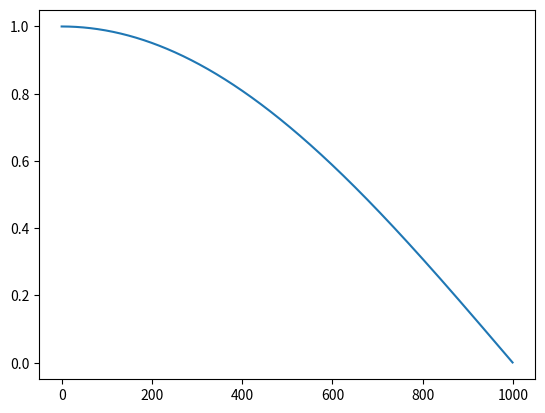

This chart was generated by the following Python code: (Note: this script raises an exception after producing the figure.)
import numpy as np
import matplotlib.pyplot as plt
import math

"""
    Hvis vi gjør det samme som over, men på en litt annen måte får vi redusert problemet veldig, men det er fortsatt altfor stort
    1: Player turn
    2: First location hvor 0 -> 0 brikker der, 1 - 6 -> 1 - 6 hvite brikker der og 7 - 12 -> 1 - 6 svarte brikker
    3: ..
    10: Off location for hvit
    11: Off location for svart
    12: From location in action
    13: To location in action
"""

"""
    Meaning of array positions(?) in the array
    1: Which player turn it is: 0 -> White, 1 -> Black (min: 0, max: 1)

    2: First location on map for white (min: 0, max: 6)
    3: Second location on map for white (min: 0, max: 6)
    4: Third location on map for white (min: 0, max: 6)
    5: Fourth location on map for white (min: 0, max: 6)
    6: Fifth location on map for white (min: 0, max: 6)
    7: Sixth location on map for white (min: 0, max: 6)
    8: Seventh location on map for white (min: 0, max: 6)
    9: Eigth location on map for white (min: 0, max: 6)
    10: Ninth location on map for white (min: 0, max: 6)
    11: Off location on map for white (min: 0, max: 6)

    12: First location on map for black (min: 0, max: 6)
    13: ...
    21: Off location on map for black (min: 0, max: 6)

    22: Action from location
    23: Action to location
"""


"""
    (-1 - 0), (0 -> 1), (0 -> 2), (0 -> 3), (0 - 4), (0 - 5), (0 - 6), 7, 8, 9, 10
"""

# Da kan vi initialisere et array med 0 på følgende måte:
#                          1, 2, 3, 4, 5, 6, 7, 8, 9, 0, 1, 2, 3, 4, 5, 6, 7, 8, 9, 0, 1, 22, 23
# representation = np.zeros((2, 4, 4, 4, 4, 4, 4, 4, 4, 4, 4, 4, 4, 4, 4, 4, 4, 4, 4, 4, 4, 11, 11), np.float16)

#representation = np.zeros((2, 7, 7, 7, 7, 7, 7, 7, 7, 7, 6, 9, 9), np.float16)

#0 = 1, 1 = 2, 2 = 3

# representation = np.zeros((54 * 10 ** 6))


#print((representation.size * representation.itemsize) / (1024 ** 2))

"""
    Tallene som går nedover er dimensjonene

    1: Player turn (min: 0, max: 1)
    2: First location hvor index 0 -> 0 brikker, index 1 - 2 -> 1 - 2 hvite brikker, index 3 - 4 -> 1 - 2 svarte brikker (min: 0, max: 4)
    3: ...
    8: Bar location hvit (min: 0, max: 4)
    9: Bar location svart (min: 0, max: 4)
    10: Off location hvit (min: 0, max: 4)
    11: Off location svart (min: 0, max: 4)
    12: First dice throw (min: 0, max: 1)
    13: Second dice throw (min: 0, max: 1)
    14: From Location Action (min: 0, max: 9
    15: To Location Action
"""

EPSILON_START = 1000

EPSILON_END = 100

test_res = []

for i in np.linspace(0, 6.28/4, 1000):
    test_res.append(math.cos(i))

for i in range(10):
    print(np.linspace(0, 6.28/4, 10)[i])

plt.plot(test_res)
plt.show()

tmp = [int(i) for i in format(8, "b")]

print(tmp)

obs = (2, 0, 6, 0, 2, 0, 6, 0, 0, 1, 1)

res = []
for o in obs:
    res.extend([int(i) for i in format(o, "b")])

def obs_to_deep(obs):
    res = []
    for o in obs:
        res += [int(i) for i in format(o, "b")]
    
    return res

print(res)
last_observations = [[(1, 2, 3), (4, 5, 6)], [(7, 8, 9), (10, 11, 12)]]

def update(last_observations, last, last_next):
    ls = last_observations
    ls[0] = ls[1]
    ls[1] = [last, last_next]

    return ls

print(last_observations)
print(update(last_observations, (13, 14, 15), (16, 17, 18)))


dice_one = [1, 1, 1, 1, 1, 2, 2, 2]
dice_two = [1, 1, 1, 2, 2, 2, 2, 2]
# (BAR) - 0, BAR - 1, BAR - 2, BAR - 3, BAR - 4, BAR - 5, BAR - 6, BAR - 7, BAR - OUT
#                   1, 2, 3, 4, 5, 6, 7, 8, 9, 0, 1, 2, 3, 14, 15
q_table = np.zeros((9, 9, 9, 9, 9, 9, 9, 2, 2, 3, 3, 8, 8), np.float16)

"""
    La oss da si at jeg har lyst på q-verdien til action fra 1 til 2
    Det finnes følgende brikker på brettet:

    Det er svart sin tur

    Terningkastet er 1 og 2

    1 svart på 1
    0 brikker 2
    2 hvite på 3
    0 brikker på 4
    2 svarte på 5
    0 brikker på 6
    1 hvit på bar
    1 svart på bar
    1 hvit er off
    0 svarte er off

    Så kan vi printe q_verdien til action slik:
"""
#              1, 2, 3, 4, 5, 6, 7, 8, 9, 0, 1, 2, 3, 4, 5
#print(q_table[1, 3, 0, 2, 0, 4, 0, 1, 1, 1, 0, 0, 1, 1, 2])

# Man kan da også sjekke hvor mange gig ram det tar ved å kjøre linja under her:
print((q_table.size * q_table.itemsize) / (1024**2))
